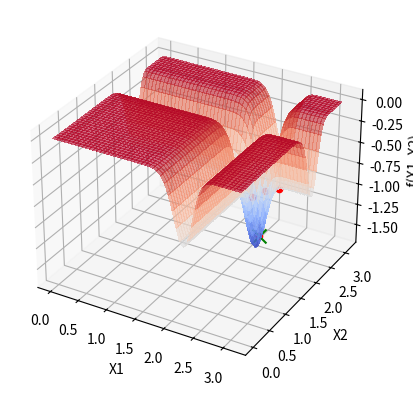

Reproduce this figure in Python.
import numpy as np
import matplotlib.pyplot as plt
from mpl_toolkits.mplot3d import Axes3D
from matplotlib import cm

def f(x):
    x1, x2 = x
    return -np.sin(x1) * ((np.sin((x1**2) / np.pi))**20) - np.sin(x2) * (np.sin((x2**2) / np.pi))**20

def plot_inicial():
    fig = plt.figure()
    ax = fig.add_subplot(111, projection='3d')

    x1 = np.linspace(0, np.pi, 200)
    x2 = np.linspace(0, np.pi, 200)
    X1, X2 = np.meshgrid(x1, x2)
    Z = f([X1, X2])

    ax.plot_surface(X1, X2, Z, cmap=cm.coolwarm, alpha=0.6, linewidth=1, antialiased=False)
    ax.set_xlabel('X1')
    ax.set_ylabel('X2')
    ax.set_zlabel('f(X1, X2)')
    return ax

def atualiza_plot(x_opt, f_opt, ax):
    ax.scatter(x_opt[0], x_opt[1], f_opt, color='r', marker='o')
    plt.pause(0.1)

p = 2
max_sol = 500
eixo_lim_x1 = [0, np.pi]
eixo_lim_x2 = [0, np.pi]

# Solução inicial aleatória
solucoes = np.array([[
    np.random.uniform(eixo_lim_x1[0], eixo_lim_x1[1]), 
    np.random.uniform(eixo_lim_x2[0], eixo_lim_x2[1])
]])
avaliacoes = [f(solucoes[0, :])]

# Plot inicial
x_opt = solucoes[0, :]
f_opt = avaliacoes[0]
ax = plot_inicial()

i = 1
while i < max_sol:
    x = np.array([[
        np.random.uniform(eixo_lim_x1[0], eixo_lim_x1[1]), 
        np.random.uniform(eixo_lim_x2[0], eixo_lim_x2[1])
    ]])
    
    # Verifica se essa solução já foi gerada antes
    if not np.any(a=np.all(a=x == solucoes, axis=1), axis=0):
        solucoes = np.concatenate((solucoes, x))  # Armazena a nova solução
        f_cand = f(x[0, :])  # Avalia a nova solução
        avaliacoes.append(f_cand)  # Armazena a avaliação
        i += 1
        
        # Se a nova solução for melhor, atualiza a rota no gráfico
        if f_cand < f_opt:
            x_opt = x[0, :]
            f_opt = f_cand
            atualiza_plot(x_opt, f_opt, ax)

ax.scatter(x_opt[0], x_opt[1], f_opt, color='g', marker='x', s=100)
plt.show()

print(f"Valor ótimo encontrado: x1 = {x_opt[0]}, x2 = {x_opt[1]}, f(x1, x2) = {f_opt}")
